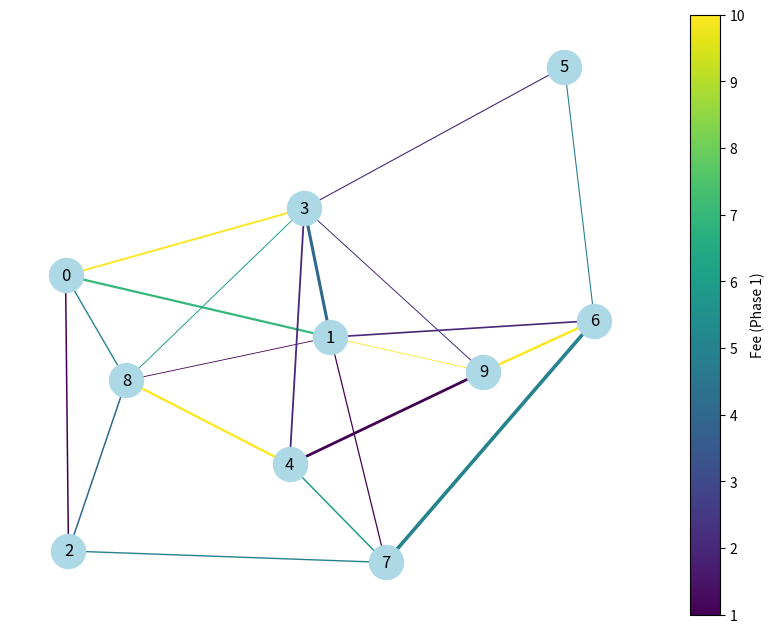

Python code for this plot:
# Phase 1 : Build a Synthetic Netwok


import random
import json
import networkx as nx
import matplotlib.pyplot as plt

# Values

num_nodes = 10
num_channels=21
min_fee = 1
max_fee = 10
min_capacity = 6
max_capacity = 27

random.seed(42)

# Create Graph

nodes= list(range(num_nodes))

G= nx.Graph()
G.add_nodes_from(nodes)

channels = set()

def add_channel(a,b):
    if a==b:
        return False
    edge = tuple(sorted((a,b)))
    if edge in channels:
        return False
    fee = random.randint(min_fee,max_fee)
    capacity = random.randint(min_capacity,max_capacity)

    G.add_edge(a,b,fee=fee,capacity=capacity)
    channels.add(edge)
    return True


# Create HUBS
    
hubs = random.sample(nodes,2)
for hub in hubs:
    others = [n for n in nodes if n!=hub]
    random.shuffle(others)
    for target in others[:4]:
        add_channel(hub,target)

# Add Channels
while len(channels)<num_channels:
    a=random.choice(nodes)
    b=random.choice(nodes)
    add_channel(a,b)

# Minimum Degree>=2

for node in nodes:
    while G.degree[node]<2:
        target = random.choice([n for n in nodes if n!=node])
        add_channel(node,target)

# Print Network Data
print("\n--Nodes--")
print(nodes)

print("\n--Channels--")
for (u,v,data) in G.edges(data=True):
    print(f"{u}--{v} | Fee ={data['fee']} | Capacity={data['capacity']}")

#Visualise the Synthetic Network
pos = nx.spring_layout(G,seed=42)

edge_width = [G[u][v]['capacity']*0.1 for u,v in G.edges()]
edge_colour = [G[u][v]['fee'] for u,v in G.edges()]

plt.figure(figsize=(8,6))
nx.draw(
    G,pos,with_labels=True,node_size=600,node_color='lightblue',
    edge_color=edge_colour,width=edge_width,edge_cmap=plt.cm.viridis
)

sm = plt.cm.ScalarMappable(cmap=plt.cm.viridis)
sm.set_array(edge_colour)
plt.colorbar(sm, ax=plt.gca(),label="Fee (Phase 1)")

network_data =[]

for (u,v,data) in G.edges(data=True):
    network_data.append({
        'from':u,'to':v, "fee": data["fee"],"capacity":data['capacity']
    })

with open("Synthetic_lightning_network_data.json","w") as f:
    json.dump(network_data,f,indent=4)

print("\nNetwork saved to Json")
